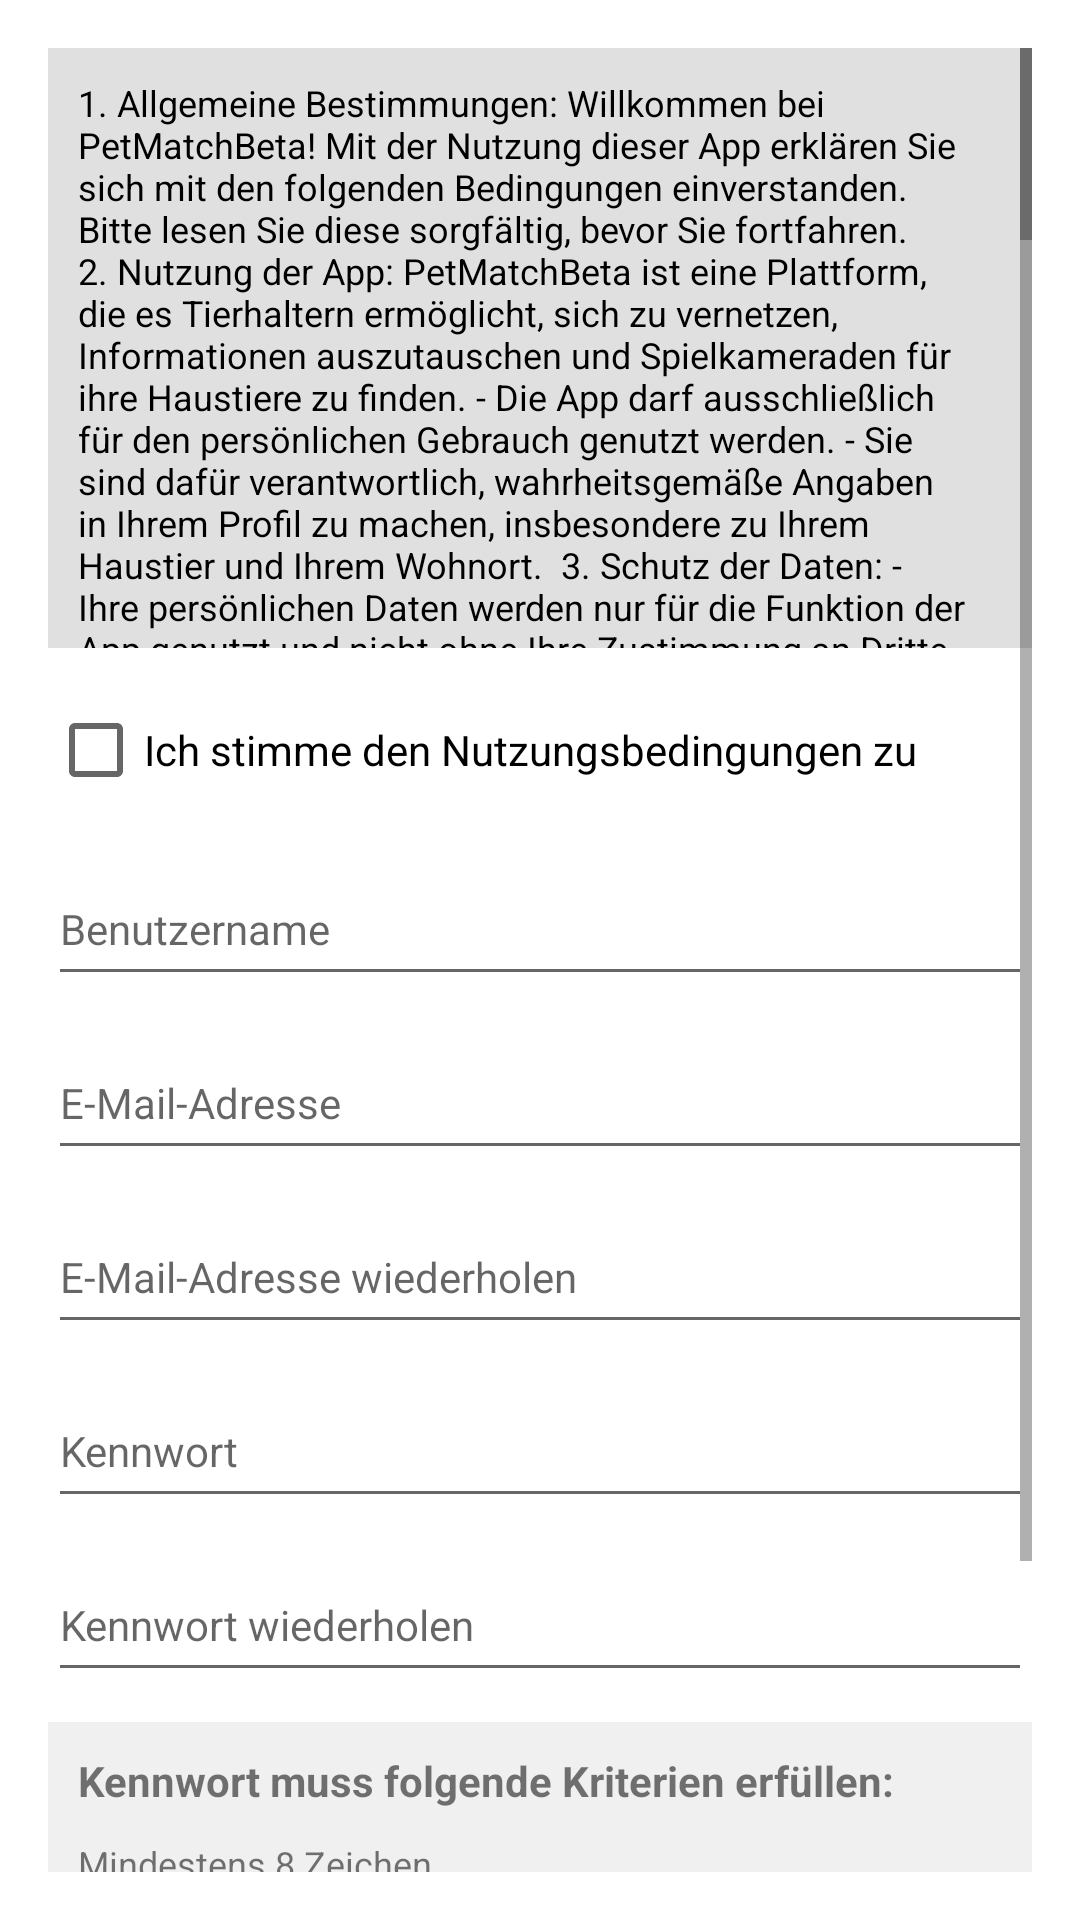

This screen was rendered from an Android layout file. Write that file and the resources it references.
<!-- AndroidManifest.xml: application theme Theme.PetMatchBeta -->
<!-- res/layout/activity_registrierung.xml -->
<?xml version="1.0" encoding="utf-8"?>
<ScrollView xmlns:android="http://schemas.android.com/apk/res/android"
    android:layout_width="match_parent"
    android:layout_height="match_parent"
    android:padding="16dp">

    <LinearLayout
        android:layout_width="match_parent"
        android:layout_height="wrap_content"
        android:orientation="vertical">

        
        <ScrollView
            android:id="@+id/scroll_nutzerbedingungen"
            android:layout_width="match_parent"
            android:layout_height="200dp"
            android:scrollbars="vertical">

            <TextView
                android:id="@+id/nutzerbedingungen_text"
                android:layout_width="match_parent"
                android:layout_height="wrap_content"
                android:background="#E0E0E0"
                android:padding="10dp"
                android:text="1. Allgemeine Bestimmungen:
Willkommen bei PetMatchBeta! Mit der Nutzung dieser App erklären Sie sich mit den folgenden Bedingungen einverstanden. Bitte lesen Sie diese sorgfältig, bevor Sie fortfahren.

2. Nutzung der App:
PetMatchBeta ist eine Plattform, die es Tierhaltern ermöglicht, sich zu vernetzen, Informationen auszutauschen und Spielkameraden für ihre Haustiere zu finden.
- Die App darf ausschließlich für den persönlichen Gebrauch genutzt werden.
- Sie sind dafür verantwortlich, wahrheitsgemäße Angaben in Ihrem Profil zu machen, insbesondere zu Ihrem Haustier und Ihrem Wohnort.

3. Schutz der Daten:
- Ihre persönlichen Daten werden nur für die Funktion der App genutzt und nicht ohne Ihre Zustimmung an Dritte weitergegeben.
- Sie sind dafür verantwortlich, keine sensiblen oder vertraulichen Informationen in Ihrem Profil oder in Nachrichten zu teilen.

4. Sicherheit der Tiere:
PetMatchBeta legt großen Wert auf das Wohl der Tiere. Sie verpflichten sich:
- Die Sicherheit Ihres Haustieres zu gewährleisten, insbesondere bei Treffen mit anderen Nutzern.
- Sich an lokale Vorschriften zur Tierhaltung zu halten (z. B. Leinenpflicht, Impfungen).
- Keine gefährlichen oder unangebrachten Inhalte zu teilen, die die Sicherheit anderer Tiere oder Personen gefährden könnten.

5. Verantwortung des Nutzers:
- Die Nutzung der App erfolgt auf eigenes Risiko.
- PetMatchBeta übernimmt keine Haftung für Schäden, die durch die Interaktion mit anderen Nutzern entstehen.
- Sie verpflichten sich, andere Nutzer respektvoll zu behandeln und die App nicht für rechtswidrige oder unangemessene Zwecke zu verwenden.

6. Regeln für die Community:
- Beleidigungen, Hassrede, Spam oder andere unangemessene Inhalte werden nicht toleriert und führen zur Sperrung des Accounts.
- Alle Inhalte, die Sie in der App teilen, müssen den geltenden Gesetzen entsprechen.

7. Änderungen der Bedingungen:
PetMatchBeta behält sich das Recht vor, diese Bedingungen jederzeit zu ändern. Änderungen werden in der App bekannt gegeben. Mit der weiteren Nutzung der App nach einer Änderung erklären Sie sich mit den neuen Bedingungen einverstanden.

8. Kontakt:
Bei Fragen oder Problemen mit der App können Sie sich jederzeit an uns wenden: support@petmatch.com."
                android:textColor="#000000"
                android:textSize="12sp" />
        </ScrollView>

        <CheckBox
            android:id="@+id/checkbox_zustimmung"
            android:layout_width="match_parent"
            android:layout_height="wrap_content"
            android:text="@string/checkbox_zustimmung"
            android:layout_marginTop="10dp" />

        
        <EditText
            android:id="@+id/benutzername"
            android:layout_width="match_parent"
            android:layout_height="48dp"
            android:hint="@string/benutzername"
            android:inputType="textPersonName"
            android:layout_marginTop="10dp"
            android:autofillHints="username"
            android:textSize="14sp" />

        
        <EditText
            android:id="@+id/email_adresse"
            android:layout_width="match_parent"
            android:layout_height="48dp"
            android:hint="@string/email_adresse"
            android:inputType="textEmailAddress"
            android:layout_marginTop="10dp"
            android:autofillHints="emailAddress"
            android:textSize="14sp" />

        
        <EditText
            android:id="@+id/email_wiederholen"
            android:layout_width="match_parent"
            android:layout_height="48dp"
            android:hint="@string/email_wiederholen"
            android:inputType="textEmailAddress"
            android:layout_marginTop="10dp"
            android:autofillHints="emailAddress"
            android:textSize="14sp" />

        
        <EditText
            android:id="@+id/kennwort"
            android:layout_width="match_parent"
            android:layout_height="48dp"
            android:hint="@string/kennwort"
            android:inputType="textPassword"
            android:layout_marginTop="10dp"
            android:autofillHints="password"
            android:textSize="14sp" />

        
        <EditText
            android:id="@+id/kennwort_wiederholen"
            android:layout_width="match_parent"
            android:layout_height="48dp"
            android:hint="@string/kennwort_wiederholen"
            android:inputType="textPassword"
            android:layout_marginTop="10dp"
            android:autofillHints="password"
            android:textSize="14sp" />

        
        <LinearLayout
            android:layout_width="match_parent"
            android:layout_height="wrap_content"
            android:orientation="vertical"
            android:layout_marginTop="10dp"
            android:padding="10dp"
            android:background="#F0F0F0">

            <TextView
                android:layout_width="match_parent"
                android:layout_height="wrap_content"
                android:text="@string/kennwort_bedingungen"
                android:textStyle="bold"
                android:textSize="14sp"
                android:layout_marginBottom="10dp" />

            <TextView
                android:id="@+id/kennwort_bedingung_zeichen"
                android:layout_width="match_parent"
                android:layout_height="wrap_content"
                android:text="@string/kennwort_zeichen"
                android:textSize="12sp"
                android:layout_marginBottom="5dp" />

            <TextView
                android:id="@+id/kennwort_bedingung_sonderzeichen"
                android:layout_width="match_parent"
                android:layout_height="wrap_content"
                android:text="@string/kennwort_sonderzeichen"
                android:textSize="12sp"
                android:layout_marginBottom="5dp" />

            <TextView
                android:id="@+id/kennwort_bedingung_zahl"
                android:layout_width="match_parent"
                android:layout_height="wrap_content"
                android:text="@string/kennwort_zahl"
                android:textSize="12sp"
                android:layout_marginBottom="5dp" />

            <TextView
                android:id="@+id/kennwort_bedingung_grossbuchstabe"
                android:layout_width="match_parent"
                android:layout_height="wrap_content"
                android:text="@string/kennwort_grossbuchstabe"
                android:textSize="12sp" />
        </LinearLayout>

        
        <Button
            android:id="@+id/btn_registrieren"
            android:layout_width="match_parent"
            android:layout_height="wrap_content"
            android:layout_marginTop="20dp"
            android:text="@string/registrieren"
            android:backgroundTint="#6200EE"
            android:textColor="#FFFFFF" />
    </LinearLayout>
</ScrollView>
<!-- resources referenced by this layout -->
<resources>
  <string name="benutzername">Benutzername</string>
  <string name="checkbox_zustimmung">Ich stimme den Nutzungsbedingungen zu</string>
  <string name="email_adresse">E-Mail-Adresse</string>
  <string name="email_wiederholen">E-Mail-Adresse wiederholen</string>
  <string name="kennwort">Kennwort</string>
  <string name="kennwort_bedingungen">Kennwort muss folgende Kriterien erfüllen:</string>
  <string name="kennwort_grossbuchstabe">Mindestens 1 Großbuchstabe</string>
  <string name="kennwort_sonderzeichen">Mindestens 1 Sonderzeichen</string>
  <string name="kennwort_wiederholen">Kennwort wiederholen</string>
  <string name="kennwort_zahl">Mindestens 1 Zahl</string>
  <string name="kennwort_zeichen">Mindestens 8 Zeichen</string>
  <string name="registrieren">Registrieren</string>
  <style name="Theme.PetMatchBeta" parent="Theme.MaterialComponents.DayNight.DarkActionBar">
          
          <item name="colorPrimary">@color/purple_500</item>
          <item name="colorPrimaryVariant">@color/purple_700</item>
          <item name="colorOnPrimary">@color/white</item>
          
          <item name="colorSecondary">@color/teal_200</item>
          <item name="colorSecondaryVariant">@color/teal_700</item>
          <item name="colorOnSecondary">@color/black</item>
          
          <item name="android:statusBarColor">?attr/colorPrimaryVariant</item>
          
      </style>
  <color name="purple_500">#6200EE</color>
  <color name="purple_700">#3700B3</color>
  <color name="white">#FFFFFFFF</color>
  <color name="teal_200">#03DAC5</color>
  <color name="teal_700">#018786</color>
  <color name="black">#FF000000</color>
</resources>
